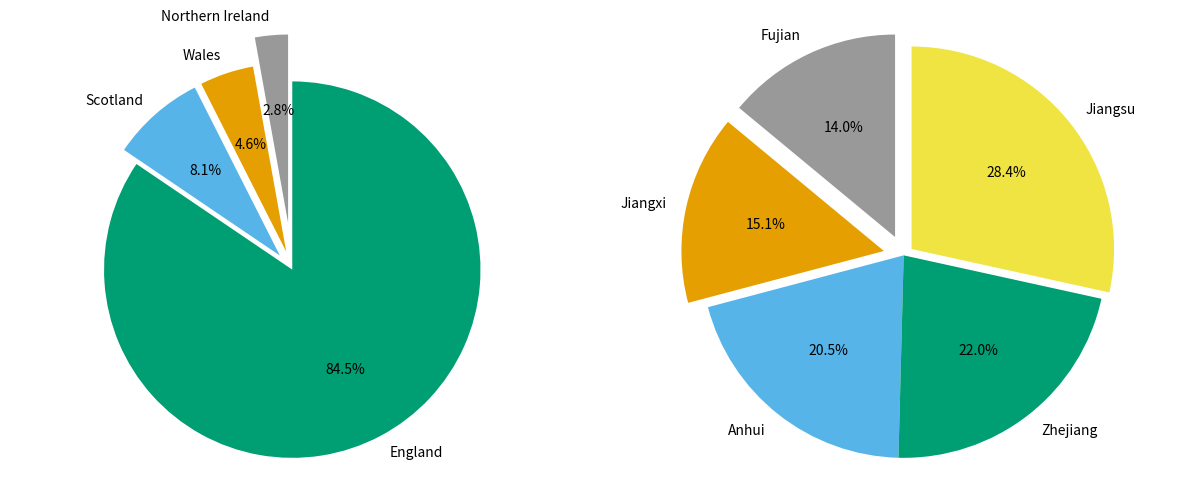

Source code (Python):
import matplotlib.pyplot as plt

UK_countries = [57.11, 3.13, 1.91, 5.45]
China_provinces = [65.77, 41.88, 45.28, 61.27, 85.15]
UK_countries.sort()
China_provinces.sort()

print(UK_countries)
print(China_provinces)

def list_percentage_calculator(list):
    total = 0
    percentage_list = []
    for i in list:
        total = total + i
    for j in list:
        percentage_list.append(round(j/total*100, 2))
    return percentage_list

UK_countries_percentage = list_percentage_calculator(UK_countries)
China_provinces_percentage = list_percentage_calculator(China_provinces)

fig, (ax1, ax2) = plt.subplots(1, 2, figsize=(12, 5)) 

labels = ['Northern Ireland','Wales','Scotland','England']
sizes = UK_countries_percentage
explode = (0.25,0.1,0.1,0)
colors = ['#999999', '#E69F00', '#56B4E9', '#009E73']
ax1.pie(sizes, explode = explode, labels = labels, 
        autopct = '%1.1f%%', colors = colors, 
        shadow = False, startangle = 90)
ax1.axis('equal')

labels = ['Fujian','Jiangxi','Anhui','Zhejiang','Jiangsu']
sizes = China_provinces_percentage
explode = (0.1,0.1,0,0,0.05)
colors = ['#999999', '#E69F00', '#56B4E9', '#009E73', '#F0E442']
ax2.pie(sizes, explode = explode, labels = labels,
        autopct = '%1.1f%%', colors = colors, 
        shadow = False, startangle = 90)
ax2.axis('equal')

plt.tight_layout()
plt.show()

